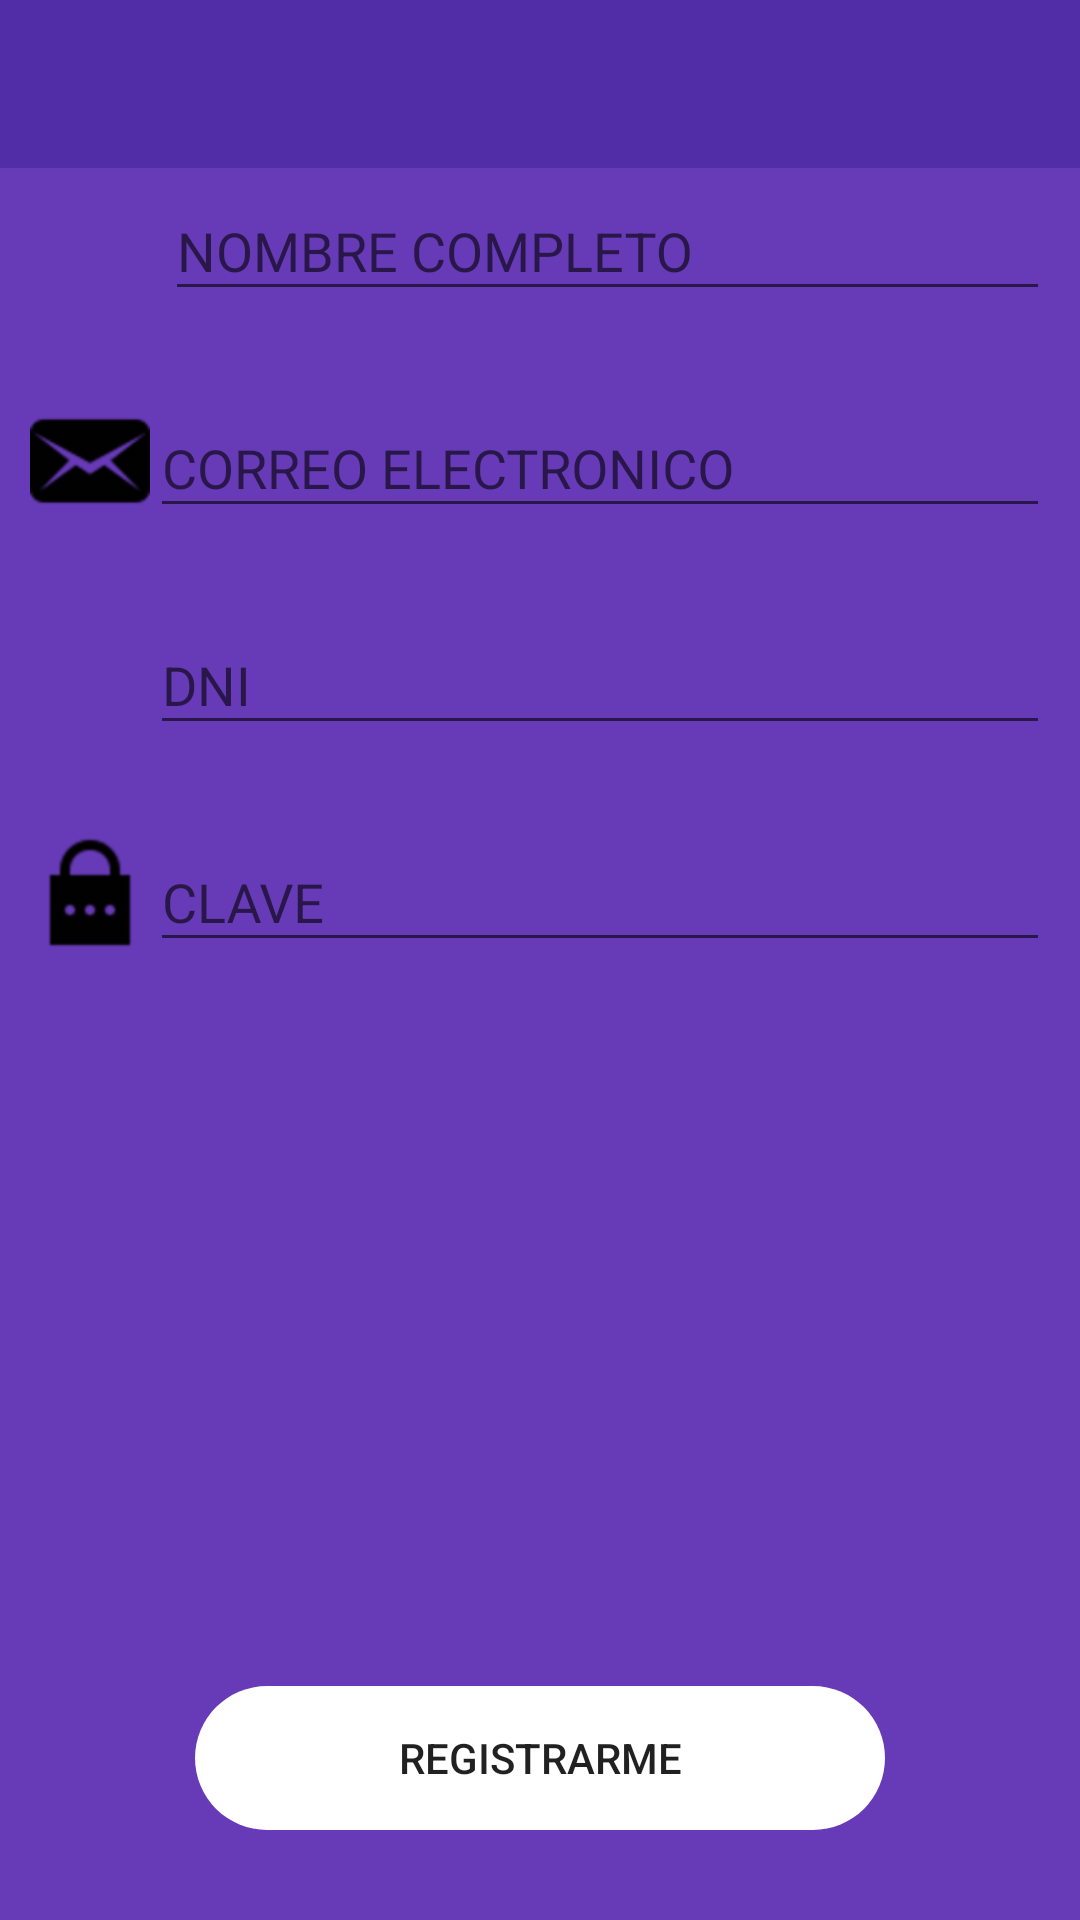

Write the Android layout XML for this screen, with the resource values it uses.
<!-- AndroidManifest.xml: application theme AppTheme -->
<!-- res/layout/activity_registrar_conductor_actividad.xml -->
<?xml version="1.0" encoding="utf-8"?>
<androidx.coordinatorlayout.widget.CoordinatorLayout xmlns:android="http://schemas.android.com/apk/res/android"
    xmlns:app="http://schemas.android.com/apk/res-auto"
    xmlns:tools="http://schemas.android.com/tools"
    android:layout_width="match_parent"
    android:layout_height="match_parent"
    android:background="@color/colorPrimary"
    android:fitsSystemWindows="true"
    tools:context=".actividades.conductor.RegistrarConductorActividad">

    <include layout="@layout/action_bar_toolbar"/>

    <LinearLayout
        android:layout_marginTop="20pt"
        android:layout_width="match_parent"
        android:layout_height="match_parent"
        android:orientation="vertical">
        <LinearLayout
            android:layout_width="match_parent"
            android:layout_height="wrap_content"
            android:layout_margin="10dp"
            android:orientation="horizontal">
            <ImageView
                android:layout_width="40dp"
                android:layout_height="40dp"
                android:layout_marginTop="10dp"
                android:src="@drawable/usuario"
                />
            <com.google.android.material.textfield.TextInputLayout
                android:layout_width="match_parent"
                android:layout_marginStart="5dp"
                android:layout_height="wrap_content">
                <com.google.android.material.textfield.TextInputEditText
                    android:id="@+id/txtNombreCompleto"
                    android:layout_width="match_parent"
                    android:layout_height="wrap_content"
                    android:hint="NOMBRE COMPLETO"
                    android:inputType="text"/>
            </com.google.android.material.textfield.TextInputLayout>
        </LinearLayout>


        <LinearLayout
            android:layout_width="match_parent"
            android:layout_height="wrap_content"
            android:layout_margin="10dp"
            android:orientation="horizontal">
            <ImageView
                android:layout_width="40dp"
                android:layout_height="40dp"
                android:layout_marginTop="10dp"
                android:src="@drawable/correo"
                />
            <com.google.android.material.textfield.TextInputLayout
                android:layout_width="match_parent"
                android:layout_height="wrap_content">
                <com.google.android.material.textfield.TextInputEditText
                    android:layout_width="match_parent"
                    android:id="@+id/txtCorreoR"
                    android:layout_height="wrap_content"
                    android:hint="CORREO ELECTRONICO"
                    android:inputType="textEmailAddress"/>
            </com.google.android.material.textfield.TextInputLayout>
        </LinearLayout>
        <LinearLayout
            android:layout_width="match_parent"
            android:layout_height="wrap_content"
            android:layout_margin="10dp"
            android:orientation="horizontal">
            <ImageView
                android:layout_width="40dp"
                android:layout_height="40dp"
                android:layout_marginTop="10dp"
                android:src="@drawable/icono_placa"
                />
            <com.google.android.material.textfield.TextInputLayout
                android:layout_width="match_parent"
                android:layout_height="wrap_content">
                <com.google.android.material.textfield.TextInputEditText
                    android:layout_width="match_parent"
                    android:id="@+id/txtDni"
                    android:layout_height="wrap_content"
                    android:hint="DNI"
                    android:inputType="text"/>
            </com.google.android.material.textfield.TextInputLayout>
        </LinearLayout>
        <LinearLayout
            android:layout_width="match_parent"
            android:layout_height="wrap_content"
            android:layout_margin="10dp"
            android:orientation="horizontal">
            <ImageView
                android:layout_width="40dp"
                android:layout_height="40dp"
                android:layout_marginTop="10dp"
                android:src="@drawable/clave"
                />
            <com.google.android.material.textfield.TextInputLayout
                android:layout_width="match_parent"
                android:layout_height="wrap_content">
                <com.google.android.material.textfield.TextInputEditText
                    android:layout_width="match_parent"
                    android:id="@+id/txtClaveRegistro"
                    android:layout_height="wrap_content"
                    android:hint="CLAVE"
                    android:inputType="textPassword"/>
            </com.google.android.material.textfield.TextInputLayout>
        </LinearLayout>
        <LinearLayout
            android:orientation="vertical"
            android:gravity="bottom"
            android:layout_margin="30dp"
            android:layout_width="match_parent"
            android:layout_height="match_parent"
            >
            <Button
                android:id="@+id/btnRegistrarConductor"
                android:layout_width="match_parent"
                android:onClick="clickRegistrarConductor"
                android:layout_height="wrap_content"
                android:backgroundTint="#FFFF"
                android:background="@drawable/rounded_botton"
                android:layout_marginTop="10dp"
                android:layout_marginLeft="35dp"
                android:layout_marginRight="35dp"
                android:text="REGISTRARME" />


        </LinearLayout>
    </LinearLayout>
</androidx.coordinatorlayout.widget.CoordinatorLayout>
<!-- res/layout/action_bar_toolbar.xml (included above) -->
<?xml version="1.0" encoding="utf-8"?>
<LinearLayout
    xmlns:android="http://schemas.android.com/apk/res/android"
    android:layout_width="match_parent"
    android:layout_height="wrap_content">
    <androidx.appcompat.widget.Toolbar
        android:background="@color/colorPrimaryDark"
        android:id="@+id/toolbar"
        android:layout_width="match_parent"
        android:theme="@style/ToolbarTema"
        android:layout_height="wrap_content" />
</LinearLayout>
<!-- resources referenced by this layout -->
<resources>
  <color name="colorPrimary">#673AB7</color>
  <color name="colorPrimaryDark">#512DA8</color>
  <!-- drawable clave: png bitmap (drawable, 1116 bytes) -->
  <!-- drawable correo: png bitmap (drawable, 2117 bytes) -->
  <!-- drawable rounded_botton (drawable) -->
  <?xml version="1.0" encoding="utf-8"?>
  <shape xmlns:android="http://schemas.android.com/apk/res/android"
      android:shape="rectangle" android:padding="10dp"
      >
      <corners android:radius="30dp"/>
  </shape>
  <style name="ToolbarTema" parent="ThemeOverlay.AppCompat.ActionBar">
          
          <item name="colorControlNormal">#FFFF</item>
          <item name="titleTextColor">#FFFF</item>
      </style>
  <style name="AppTheme" parent="Theme.AppCompat.Light.NoActionBar">
          
          <item name="colorPrimary">@color/colorPrimary</item>
          <item name="colorPrimaryDark">@color/colorPrimaryDark</item>
          <item name="colorAccent">@color/colorAccent</item>
      </style>
  <color name="colorAccent">#E040FB</color>
</resources>
